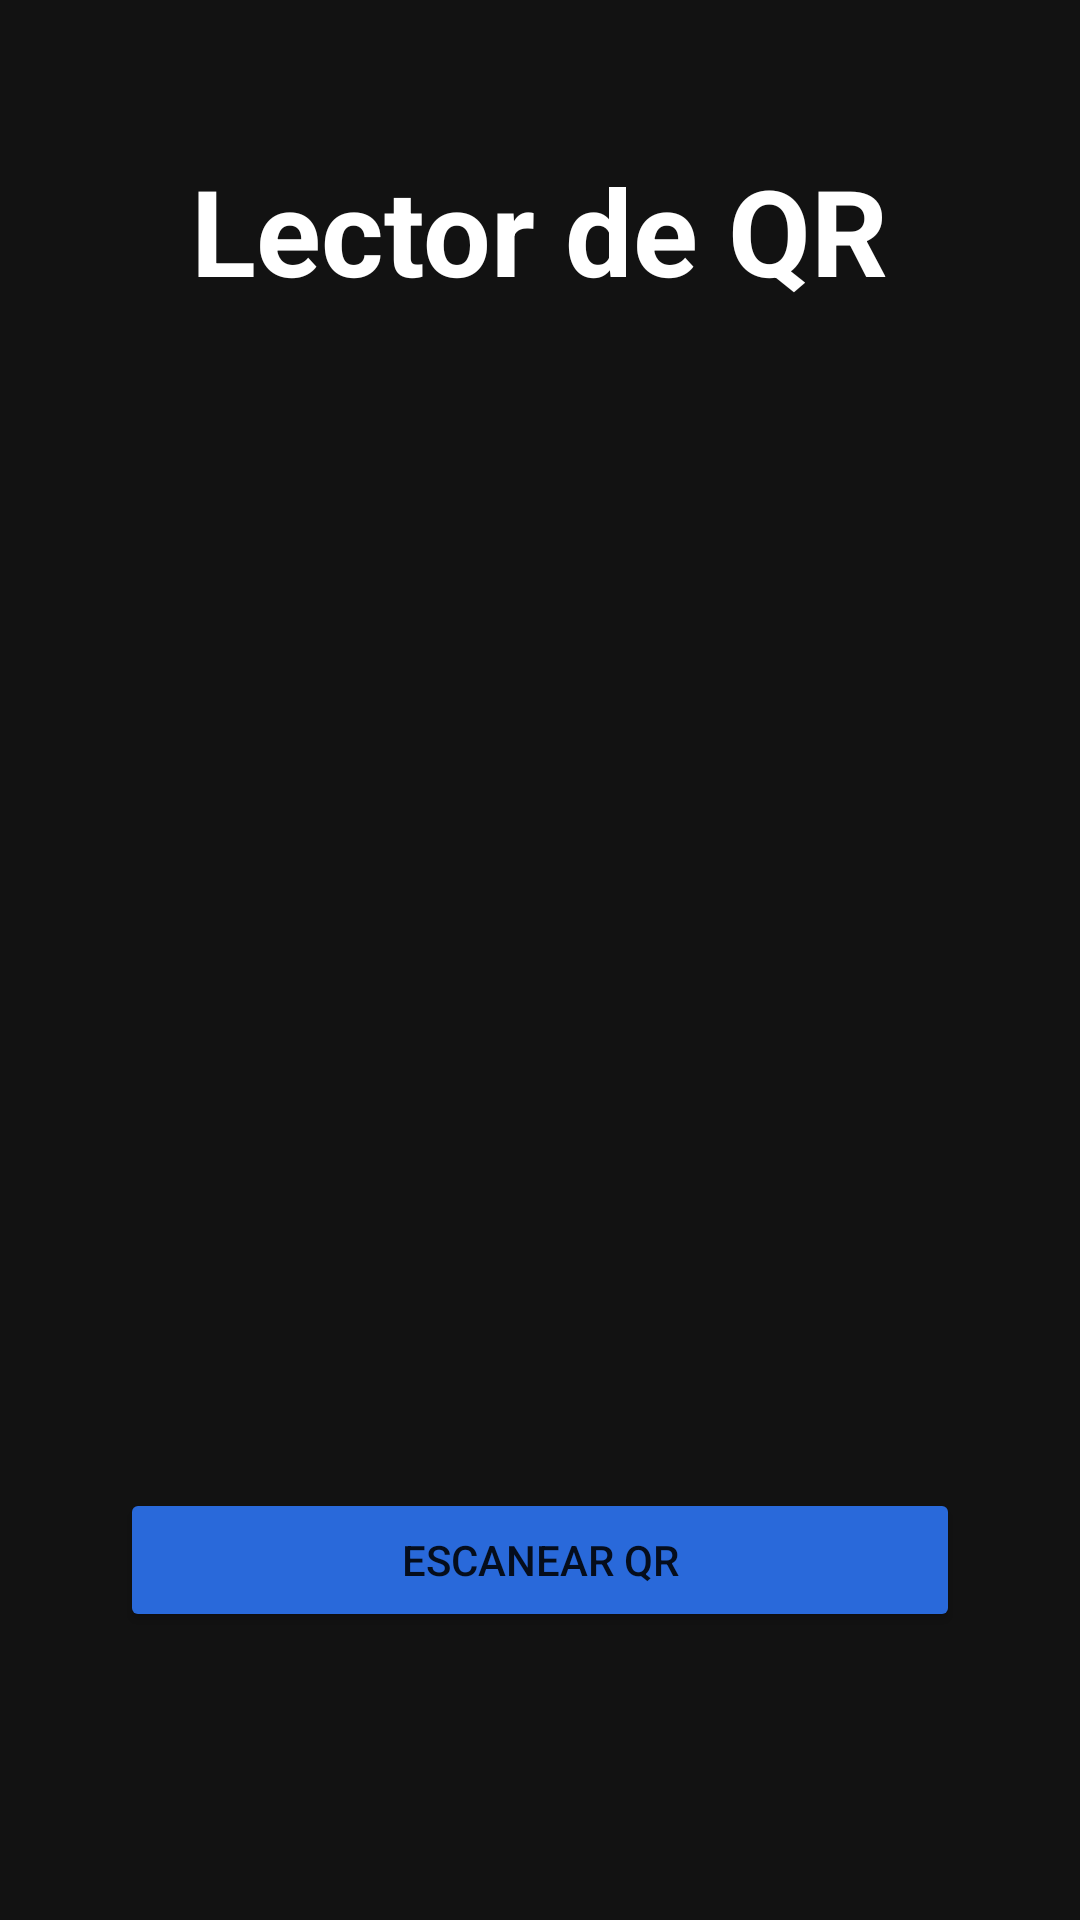

This screen was rendered from an Android layout file. Write that file and the resources it references.
<!-- AndroidManifest.xml: application theme Theme.Sintesis -->
<!-- res/layout/fragment_q_r.xml -->
<?xml version="1.0" encoding="utf-8"?>
<FrameLayout xmlns:android="http://schemas.android.com/apk/res/android"
    xmlns:app="http://schemas.android.com/apk/res-auto"
    xmlns:tools="http://schemas.android.com/tools"
    android:id="@+id/FrameLayout"
    android:layout_width="match_parent"
    android:layout_height="match_parent"
    android:background="@color/dark_theme"
    tools:context=".autenticado.fragments.QRFragment">

    

    <ImageView
        android:id="@+id/imageView"
        android:layout_width="278dp"
        android:layout_height="400dp"
        android:layout_alignParentLeft="true"
        android:layout_centerVertical="true"
        android:layout_gravity="center_horizontal"
        android:layout_marginTop="80dp"
        android:src="@drawable/ic_qr"
        app:tint="@color/white" />

    <TextView
        android:id="@+id/textView"
        android:layout_width="347dp"
        android:layout_height="wrap_content"
        android:layout_gravity="center_horizontal"
        android:layout_marginTop="50dp"
        android:text="Lector de QR"
        android:textAlignment="center"
        android:textColor="@color/white"
        android:textSize="40dp"
        android:textStyle="bold" />

    <Button
        android:id="@+id/btnActivarScannerQR"
        android:layout_width="280dp"
        android:layout_height="wrap_content"
        android:layout_gravity="center"
        android:layout_marginTop="200dp"
        android:backgroundTint="@color/btn_azul"
        android:text="@string/btn_abrir_scanner_QR"
        app:tint="@color/light_purple" />


</FrameLayout>
<!-- resources referenced by this layout -->
<resources>
  <color name="btn_azul">#2969DA</color>
  <color name="dark_theme">#121212</color>
  <color name="light_purple">#BB86FC</color>
  <color name="white">#FFFFFFFF</color>
  <string name="btn_abrir_scanner_QR">Escanear QR</string>
  <style name="Theme.Sintesis" parent="Theme.MaterialComponents.DayNight.NoActionBar">
          
          <item name="colorPrimary">@color/purple_500</item>
          <item name="colorPrimaryVariant">@color/purple_700</item>
          <item name="colorOnPrimary">@color/white</item>
          
          <item name="colorSecondary">@color/teal_200</item>
          <item name="colorSecondaryVariant">@color/teal_700</item>
          <item name="colorOnSecondary">@color/black</item>
          
          <item name="android:statusBarColor" tools:targetApi="l">?attr/colorPrimaryVariant</item>
          
      </style>
  <color name="purple_500">#FF6200EE</color>
  <color name="purple_700">#FF3700B3</color>
  <color name="teal_200">#FF03DAC5</color>
  <color name="teal_700">#FF018786</color>
  <color name="black">#FF000000</color>
</resources>
